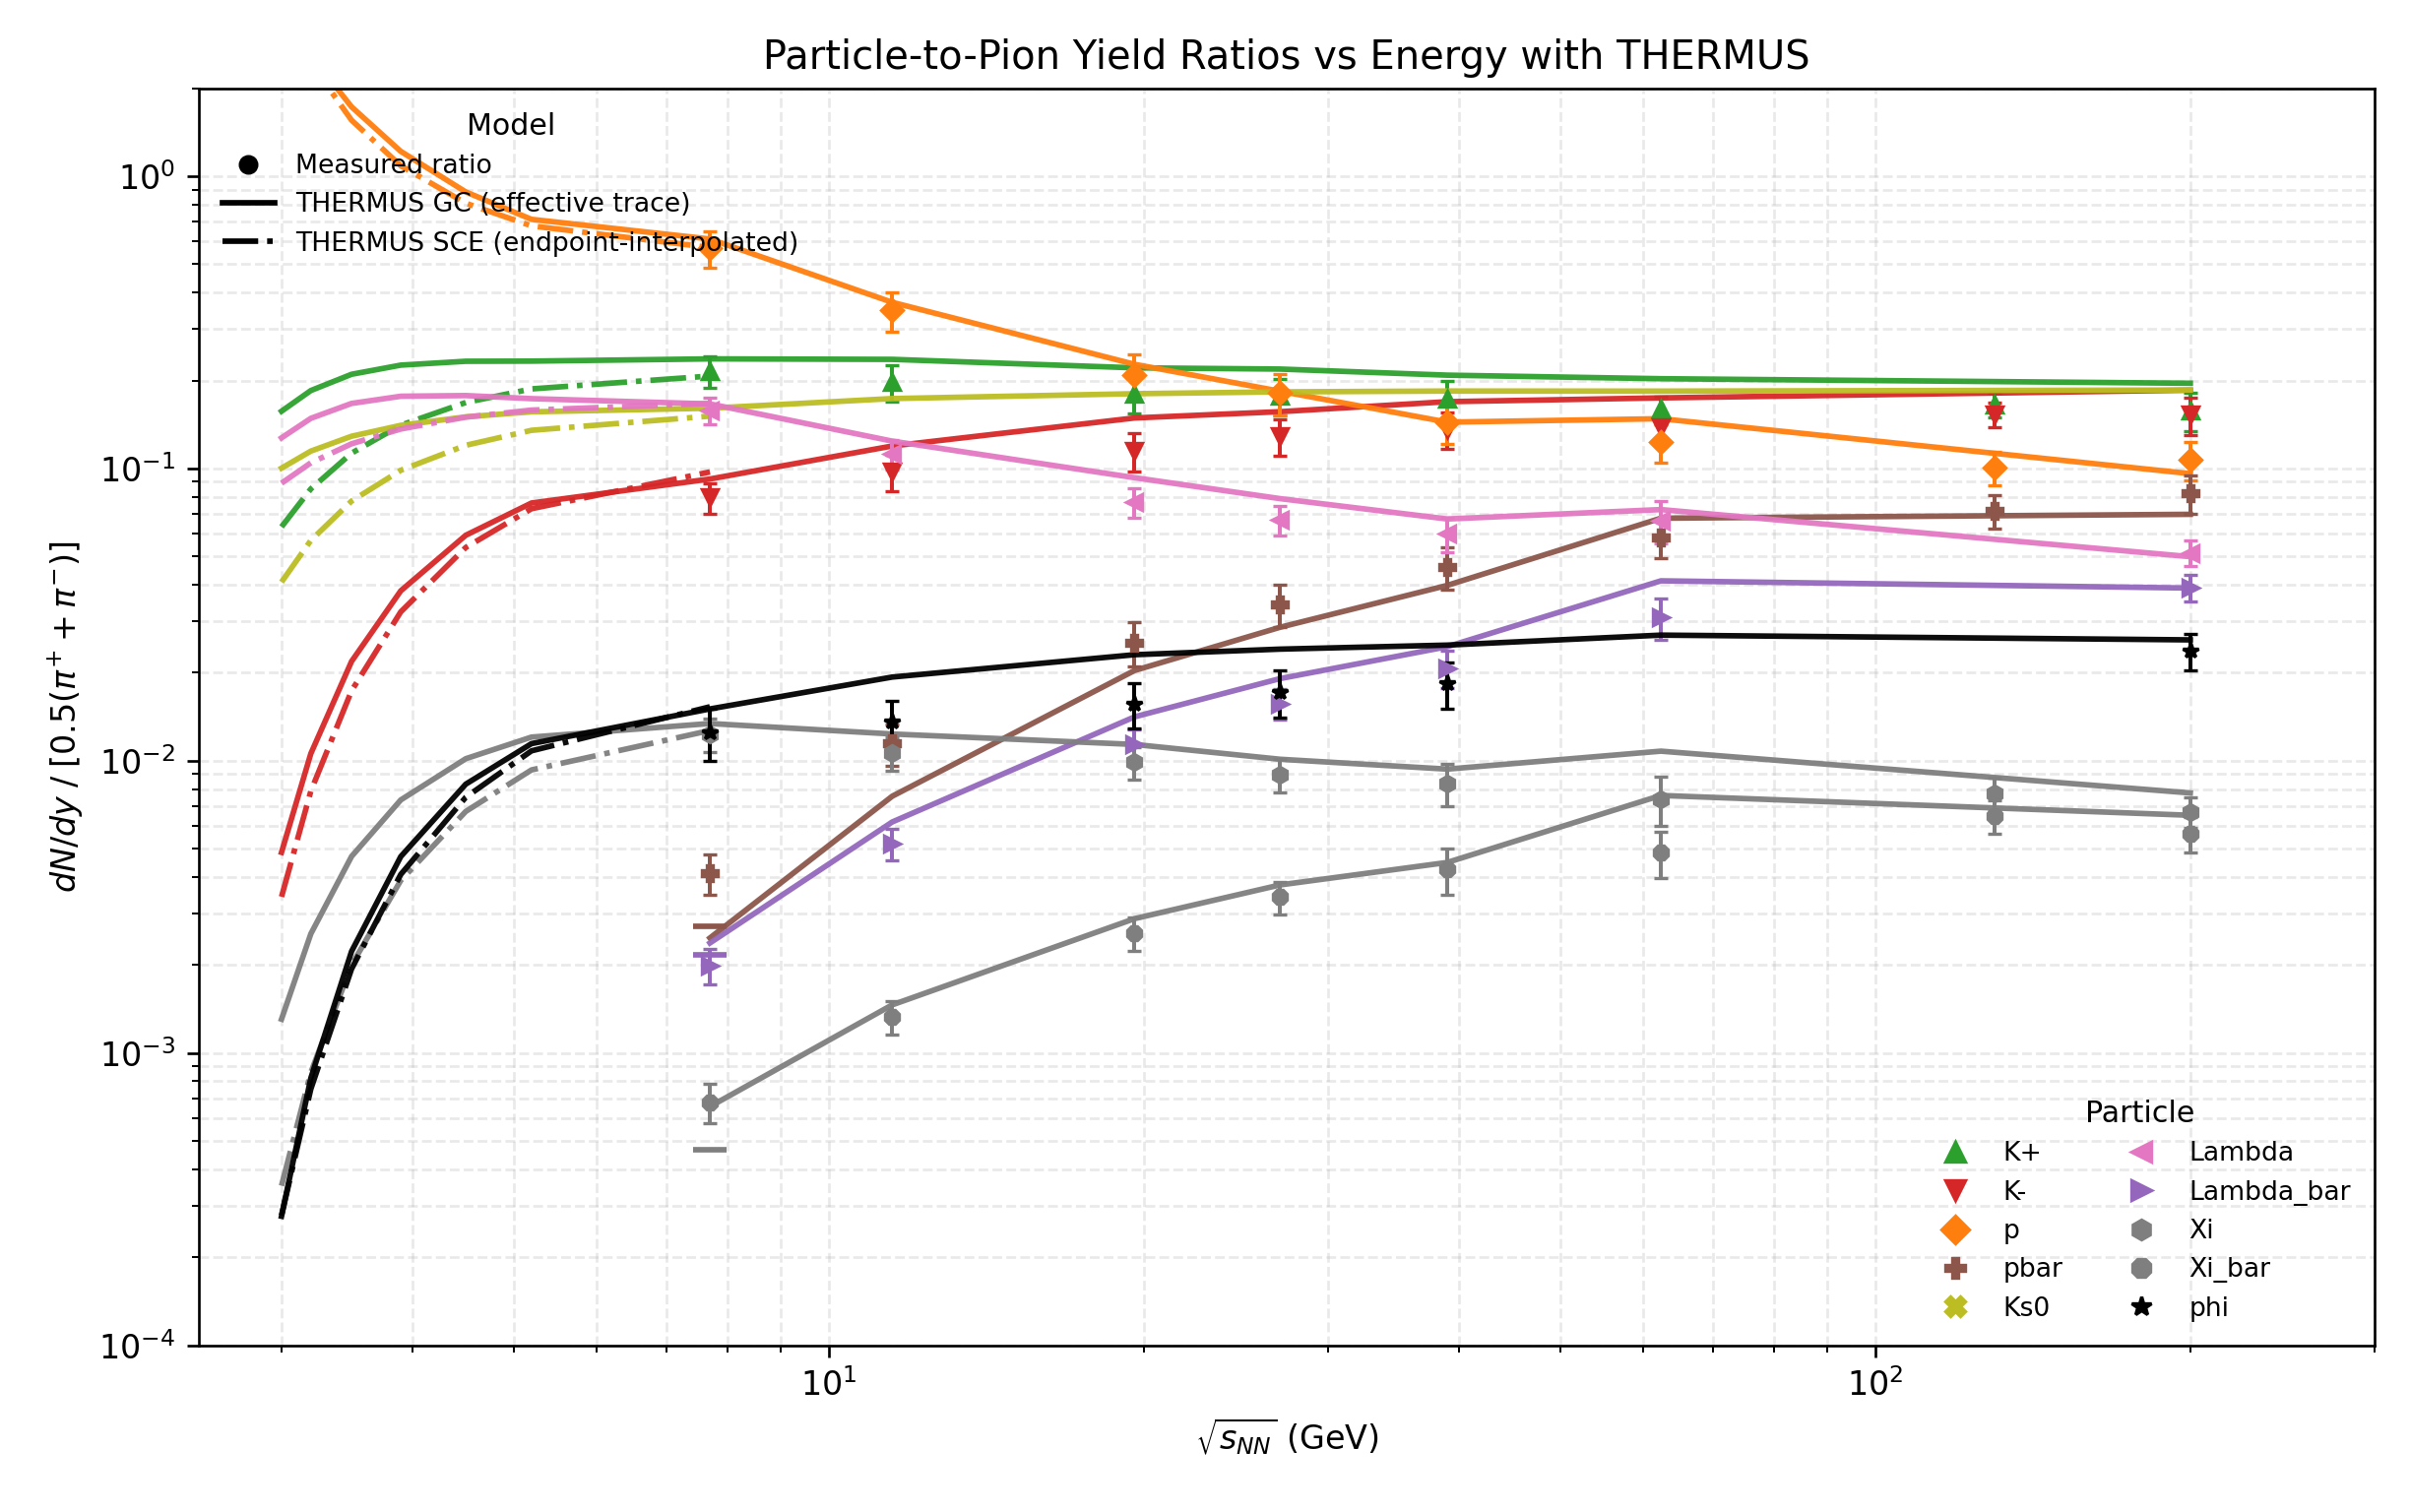

The table this chart was drawn from, first rows:
energy_GeV, particle, pi_avg_data_yield, pi_avg_data_err, data_ratio, data_ratio_err, gc_ratio, sce_ratio
3, K+, , , , , 0.157, 0.06312
3, K-, , , , , 0.004858, 0.003423
3, p, , , , , 3.885, 3.91
3, pbar, , , , , 9.564320113e-08, 4.813412632e-08
3, Ks0, , , , , 0.1002, 0.04085
3, Lambda, , , , , 0.1272, 0.08902
3, Lambda_bar, , , , , 9.564320113e-08, 4.813412632e-08
3, Xi, , , , , 0.001305, 0.0003515
3, Xi_bar, , , , , 4.782160056e-08, 
3, phi, , , , , 0.0002763, 0.0002781
3.2, K+, , , , , 0.1847, 0.08511
3.2, K-, , , , , 0.01058, 0.007871
3.2, p, , , , , 2.596, 2.442
3.2, pbar, , , , , 8.893702853e-07, 7.122062779e-07
3.2, Ks0, , , , , 0.1146, 0.05673
3.2, Lambda, , , , , 0.1484, 0.1045
3.2, Lambda_bar, , , , , 1.185827047e-06, 6.782916932e-07
3.2, Xi, , , , , 0.002557, 0.0008575
3.2, Xi_bar, , , , , 5.187993331e-07, 
3.2, phi, , , , , 0.0008207, 0.000753
3.5, K+, , , , , 0.21, 0.1128
3.5, K-, , , , , 0.02188, 0.01735
3.5, p, , , , , 1.726, 1.554
3.5, pbar, , , , , 1.032348299e-05, 9.540947598e-06
3.5, Ks0, , , , , 0.1289, 0.07735
3.5, Lambda, , , , , 0.1669, 0.1215
3.5, Lambda_bar, , , , , 1.255558742e-05, 8.548107873e-06
3.5, Xi, , , , , 0.004706, 0.002
3.5, Xi_bar, , , , , 4.743221915e-06, 
3.5, phi, , , , , 0.002227, 0.00194
3.9, K+, , , , , 0.2257, 0.1406
3.9, K-, , , , , 0.03813, 0.03231
3.9, p, , , , , 1.216, 1.086
3.9, pbar, , , , , 7.231709277e-05, 7.290720547e-05
3.9, Ks0, , , , , 0.1404, 0.09856
3.9, Lambda, , , , , 0.1766, 0.1364
3.9, Lambda_bar, , , , , 8.144490791e-05, 6.266389129e-05
3.9, Xi, , , , , 0.007341, 0.003893
3.9, Xi_bar, , , , , 2.766134143e-05, 2.408012376e-07
3.9, phi, , , , , 0.004699, 0.004083
4.5, K+, , , , , 0.2327, 0.1681
4.5, K-, , , , , 0.05908, 0.05367
4.5, p, , , , , 0.8832, 0.8081
4.5, pbar, , , , , 0.0003677, 0.0003848
4.5, Ks0, , , , , 0.1502, 0.12
4.5, Lambda, , , , , 0.1776, 0.1498
4.5, Lambda_bar, , , , , 0.0003806, 0.0003195
4.5, Xi, , , , , 0.01016, 0.006707
4.5, Xi_bar, , , , , 0.0001167, 7.663589226e-06
4.5, phi, , , , , 0.008315, 0.007499
5.2, K+, , , , , 0.2329, 0.1871
5.2, K-, , , , , 0.07616, 0.07282
5.2, p, , , , , 0.7117, 0.676
5.2, pbar, , , , , 0.001005, 0.001047
5.2, Ks0, , , , , 0.1562, 0.1351
5.2, Lambda, , , , , 0.1733, 0.1584
5.2, Lambda_bar, , , , , 0.0009746, 0.0008519
5.2, Xi, , , , , 0.01205, 0.009301
5.2, Xi_bar, , , , , 0.0002784, 6.300429176e-05
5.2, phi, , , , , 0.01144, 0.01081
... 76 more rows
